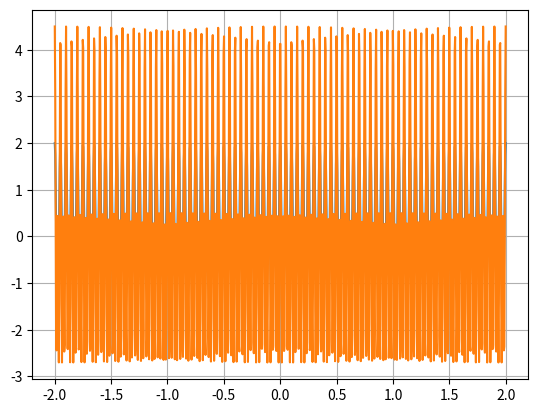

Write the Python code that produced this figure.
import numpy as np 
import matplotlib.pyplot as plt 
import math 

if __name__ == '__main__':
    t = np.linspace (-2, 2, 1000)
    x1 = 2 * np.cos (2 * math.pi * 20 * t)
    plt.plot (t, x1)
    x2 = x1 + 2.5 * np.cos ( 2 * math.pi * 40 * t)
    plt.plot (t, x2)

    plt.grid()
    sortX2 = np.sort (x2)
    print (f'Minimo de x2(t): {sortX2[0]}')
    print (f'Maximo de x2(t): {sortX2[len(sortX2) - 1]}')
    plt.show()
